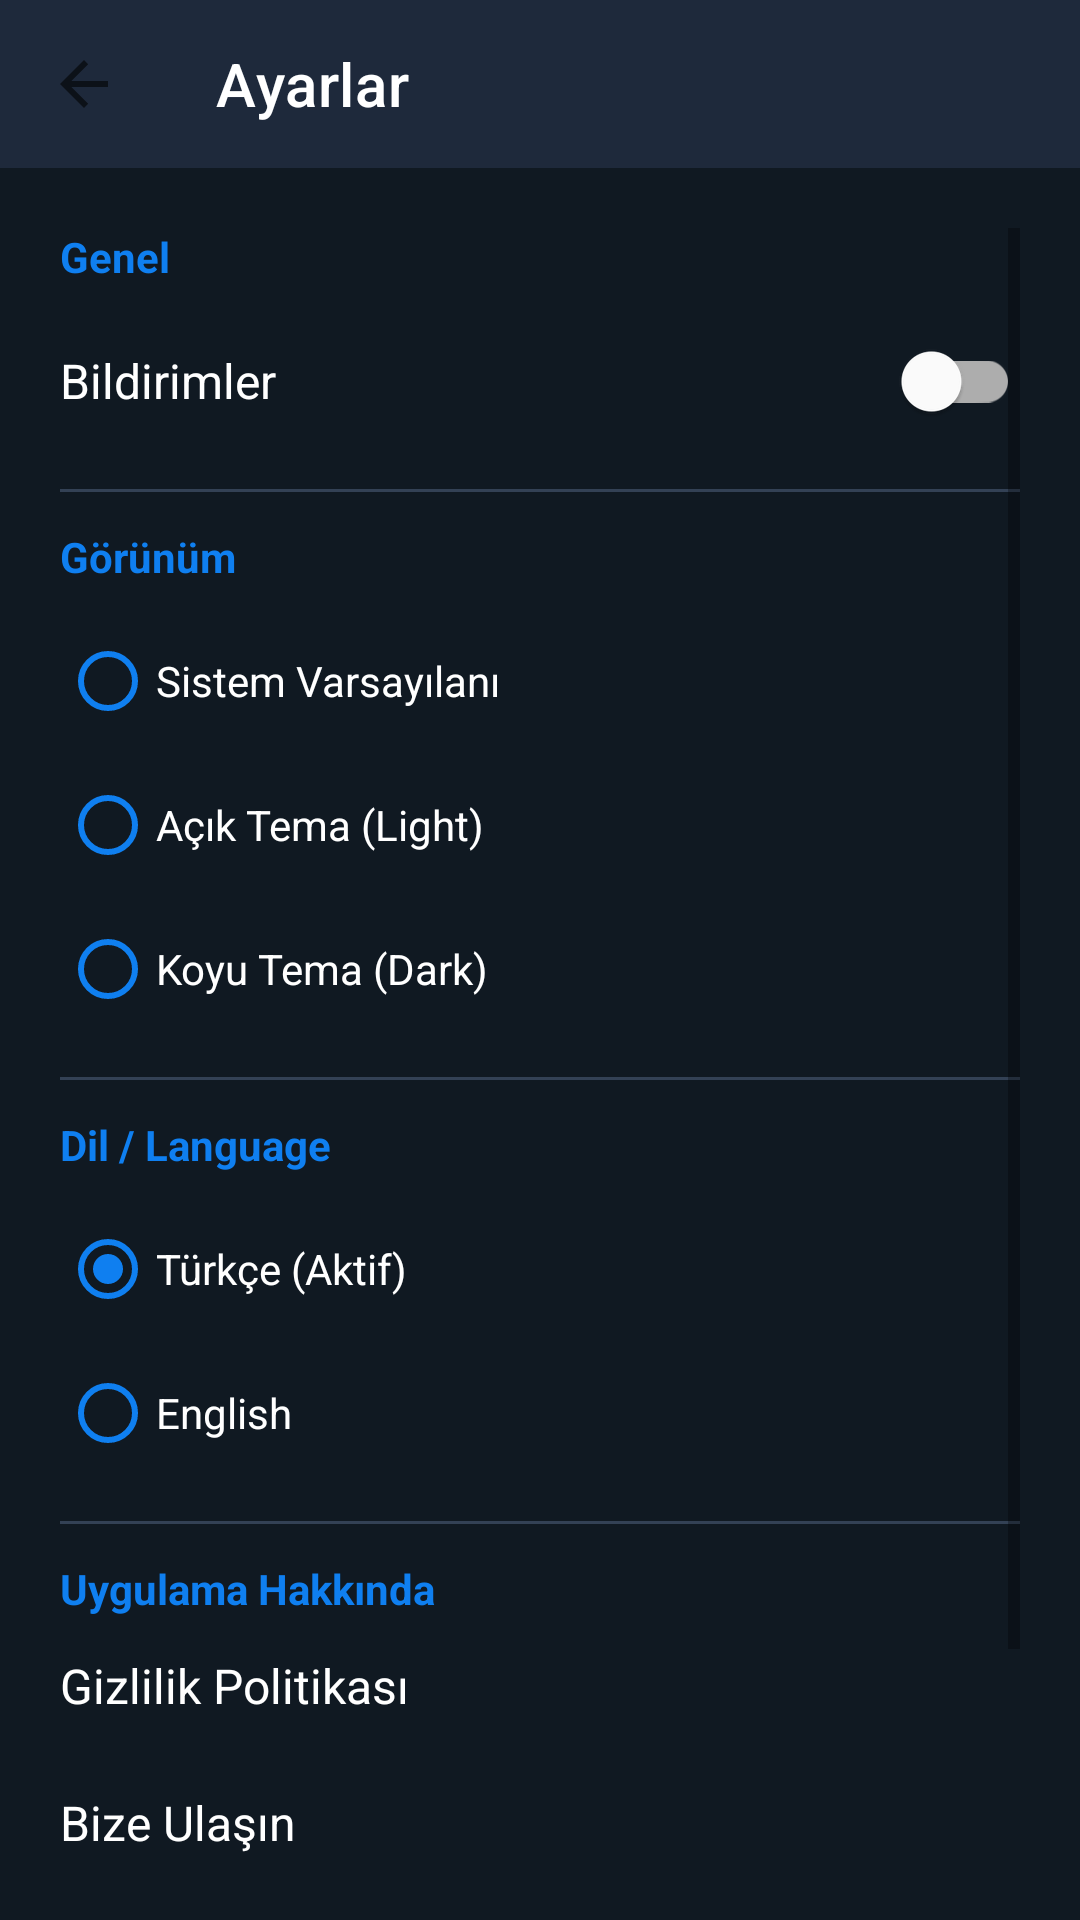

Write the Android layout XML for this screen, with the resource values it uses.
<!-- AndroidManifest.xml: application theme Theme.BiTurVer -->
<!-- res/layout/activity_settings.xml -->
<?xml version="1.0" encoding="utf-8"?>
<LinearLayout xmlns:android="http://schemas.android.com/apk/res/android"
    xmlns:app="http://schemas.android.com/apk/res-auto"
    android:layout_width="match_parent"
    android:layout_height="match_parent"
    android:orientation="vertical"
    android:background="@color/background_dark">
    <com.google.android.material.appbar.MaterialToolbar
        android:id="@+id/toolbarSettings"
        android:layout_width="match_parent"
        android:layout_height="wrap_content"
        android:background="#1E293B"
        app:title="Ayarlar"
        app:titleTextColor="@color/white"
        app:navigationIcon="@drawable/abc_ic_ab_back_material"/>

    <ScrollView
        android:layout_width="match_parent"
        android:layout_height="match_parent"
        android:padding="20dp">

        <LinearLayout
            android:layout_width="match_parent"
            android:layout_height="wrap_content"
            android:orientation="vertical">

            <TextView
                android:layout_width="wrap_content"
                android:layout_height="wrap_content"
                android:text="Genel"
                android:textColor="@color/primary_blue"
                android:textSize="14sp"
                android:textStyle="bold" />

            <LinearLayout
                android:layout_width="match_parent"
                android:layout_height="wrap_content"
                android:orientation="horizontal"
                android:gravity="center_vertical"
                android:layout_marginTop="8dp">

                <TextView
                    android:layout_width="0dp"
                    android:layout_height="wrap_content"
                    android:layout_weight="1"
                    android:text="Bildirimler"
                    android:textSize="16sp"
                    android:textColor="@color/white"/>

                <com.google.android.material.switchmaterial.SwitchMaterial
                    android:id="@+id/swNotifications"
                    android:layout_width="wrap_content"
                    android:layout_height="wrap_content" />
            </LinearLayout>

            <View
                android:layout_width="match_parent"
                android:layout_height="1dp"
                android:background="#334155"
                android:layout_marginTop="12dp"
                android:layout_marginBottom="12dp"/>

            <TextView
                android:layout_width="wrap_content"
                android:layout_height="wrap_content"
                android:text="Görünüm"
                android:textColor="@color/primary_blue"
                android:textSize="14sp"
                android:textStyle="bold" />

            <RadioGroup
                android:id="@+id/rgTheme"
                android:layout_width="match_parent"
                android:layout_height="wrap_content"
                android:layout_marginTop="8dp">

                <RadioButton
                    android:id="@+id/rbSystem"
                    android:layout_width="wrap_content"
                    android:layout_height="wrap_content"
                    android:text="Sistem Varsayılanı"
                    android:textColor="@color/white"
                    android:buttonTint="@color/primary_blue"/>

                <RadioButton
                    android:id="@+id/rbLight"
                    android:layout_width="wrap_content"
                    android:layout_height="wrap_content"
                    android:text="Açık Tema (Light)"
                    android:textColor="@color/white"
                    android:buttonTint="@color/primary_blue"/>

                <RadioButton
                    android:id="@+id/rbDark"
                    android:layout_width="wrap_content"
                    android:layout_height="wrap_content"
                    android:text="Koyu Tema (Dark)"
                    android:textColor="@color/white"
                    android:buttonTint="@color/primary_blue"/>
            </RadioGroup>

            <View
                android:layout_width="match_parent"
                android:layout_height="1dp"
                android:background="#334155"
                android:layout_marginTop="12dp"
                android:layout_marginBottom="12dp"/>

            <TextView
                android:layout_width="wrap_content"
                android:layout_height="wrap_content"
                android:text="Dil / Language"
                android:textColor="@color/primary_blue"
                android:textSize="14sp"
                android:textStyle="bold" />

            <RadioGroup
                android:id="@+id/rgLanguage"
                android:layout_width="match_parent"
                android:layout_height="wrap_content"
                android:layout_marginTop="8dp">

                <RadioButton
                    android:id="@+id/rbTR"
                    android:layout_width="wrap_content"
                    android:layout_height="wrap_content"
                    android:text="Türkçe (Aktif)"
                    android:checked="true"
                    android:textColor="@color/white"
                    android:buttonTint="@color/primary_blue"/>

                <RadioButton
                    android:id="@+id/rbEN"
                    android:layout_width="wrap_content"
                    android:layout_height="wrap_content"
                    android:text="English"
                    android:textColor="@color/white"
                    android:buttonTint="@color/primary_blue"/>
            </RadioGroup>

            <View
                android:layout_width="match_parent"
                android:layout_height="1dp"
                android:background="#334155"
                android:layout_marginTop="12dp"
                android:layout_marginBottom="12dp"/>

            <TextView
                android:layout_width="wrap_content"
                android:layout_height="wrap_content"
                android:text="Uygulama Hakkında"
                android:textColor="@color/primary_blue"
                android:textSize="14sp"
                android:textStyle="bold" />

            <TextView
                android:id="@+id/btnPrivacy"
                android:layout_width="match_parent"
                android:layout_height="wrap_content"
                android:text="Gizlilik Politikası"
                android:textSize="16sp"
                android:paddingVertical="12dp"
                android:textColor="@color/white"
                android:background="?attr/selectableItemBackground"/>

            <TextView
                android:id="@+id/btnContact"
                android:layout_width="match_parent"
                android:layout_height="wrap_content"
                android:text="Bize Ulaşın"
                android:textSize="16sp"
                android:paddingVertical="12dp"
                android:textColor="@color/white"
                android:background="?attr/selectableItemBackground"/>

            <TextView
                android:layout_width="match_parent"
                android:layout_height="wrap_content"
                android:layout_marginTop="30dp"
                android:gravity="center"
                android:text="BiTurVer v1.0.0"
                android:textColor="#64748B"
                android:textSize="12sp"/>

            <Space
                android:layout_width="1dp"
                android:layout_height="50dp"/>

        </LinearLayout>
    </ScrollView>
</LinearLayout>
<!-- resources referenced by this layout -->
<resources>
  <color name="background_dark">#101922</color>
  <color name="primary_blue">#0F7FF0</color>
  <color name="white">#FFFFFFFF</color>
  <style name="Theme.BiTurVer" parent="Theme.MaterialComponents.DayNight.NoActionBar">
          
          <item name="colorPrimary">@color/primary_blue</item>
          <item name="colorPrimaryVariant">@color/background_dark</item>
          <item name="colorOnPrimary">@color/white</item>
          
          <item name="colorSecondary">@color/teal_200</item>
          <item name="colorSecondaryVariant">@color/teal_700</item>
          <item name="colorOnSecondary">@color/black</item>
          
          <item name="android:statusBarColor">@color/background_dark</item>
          
      </style>
  <color name="teal_200">#FF03DAC5</color>
  <color name="teal_700">#FF018786</color>
  <color name="black">#FF000000</color>
</resources>
